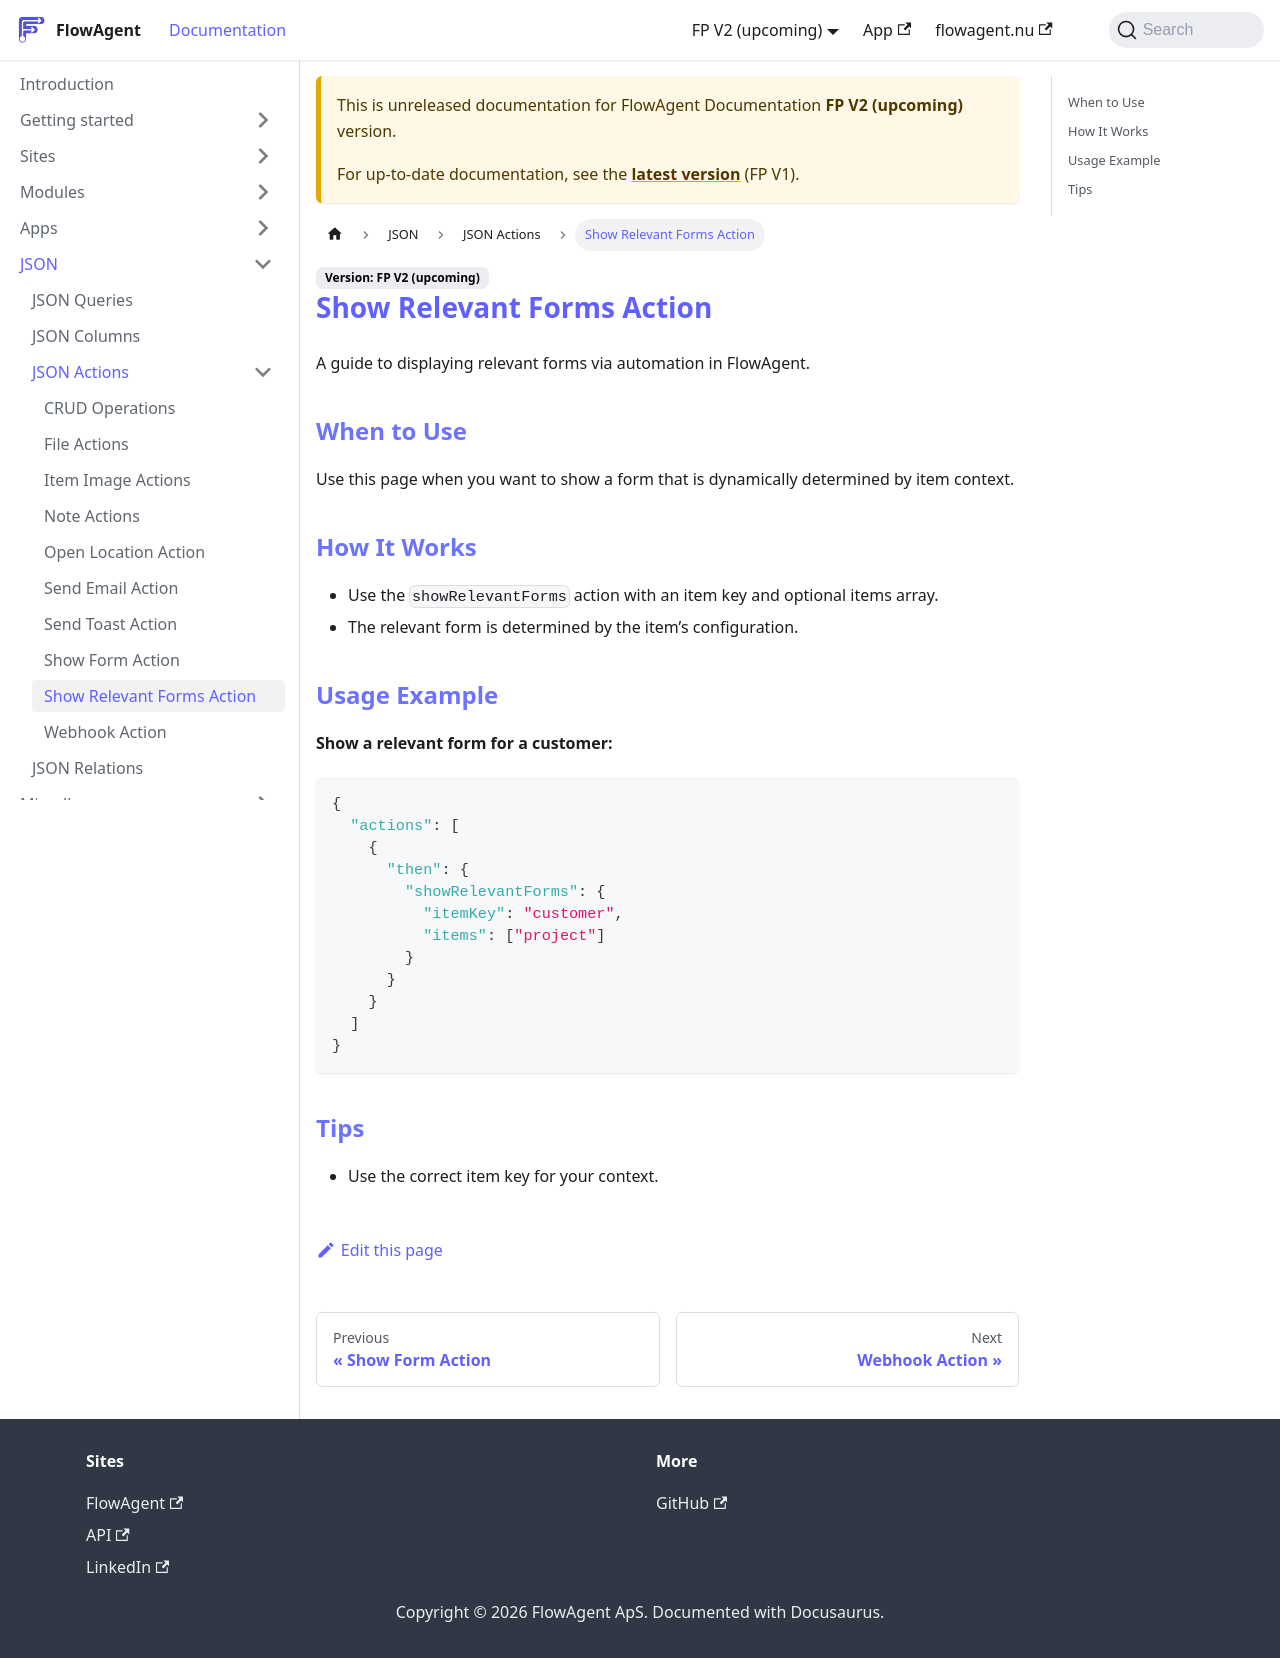

repository: flowagentnu/1rel-documentation · page: docs/v2/JSON/actions-show-relevant-forms.html · generator: docusaurus

# Show Relevant Forms Action

A guide to displaying relevant forms via automation in FlowAgent.

## When to Use
Use this page when you want to show a form that is dynamically determined by item context.

## How It Works
- Use the `showRelevantForms` action with an item key and optional items array.
- The relevant form is determined by the item’s configuration.

## Usage Example
**Show a relevant form for a customer:**
```json
{
  "actions": [
    {
      "then": {
        "showRelevantForms": {
          "itemKey": "customer",
          "items": ["project"]
        }
      }
    }
  ]
}
```

## Tips
- Use the correct item key for your context.
